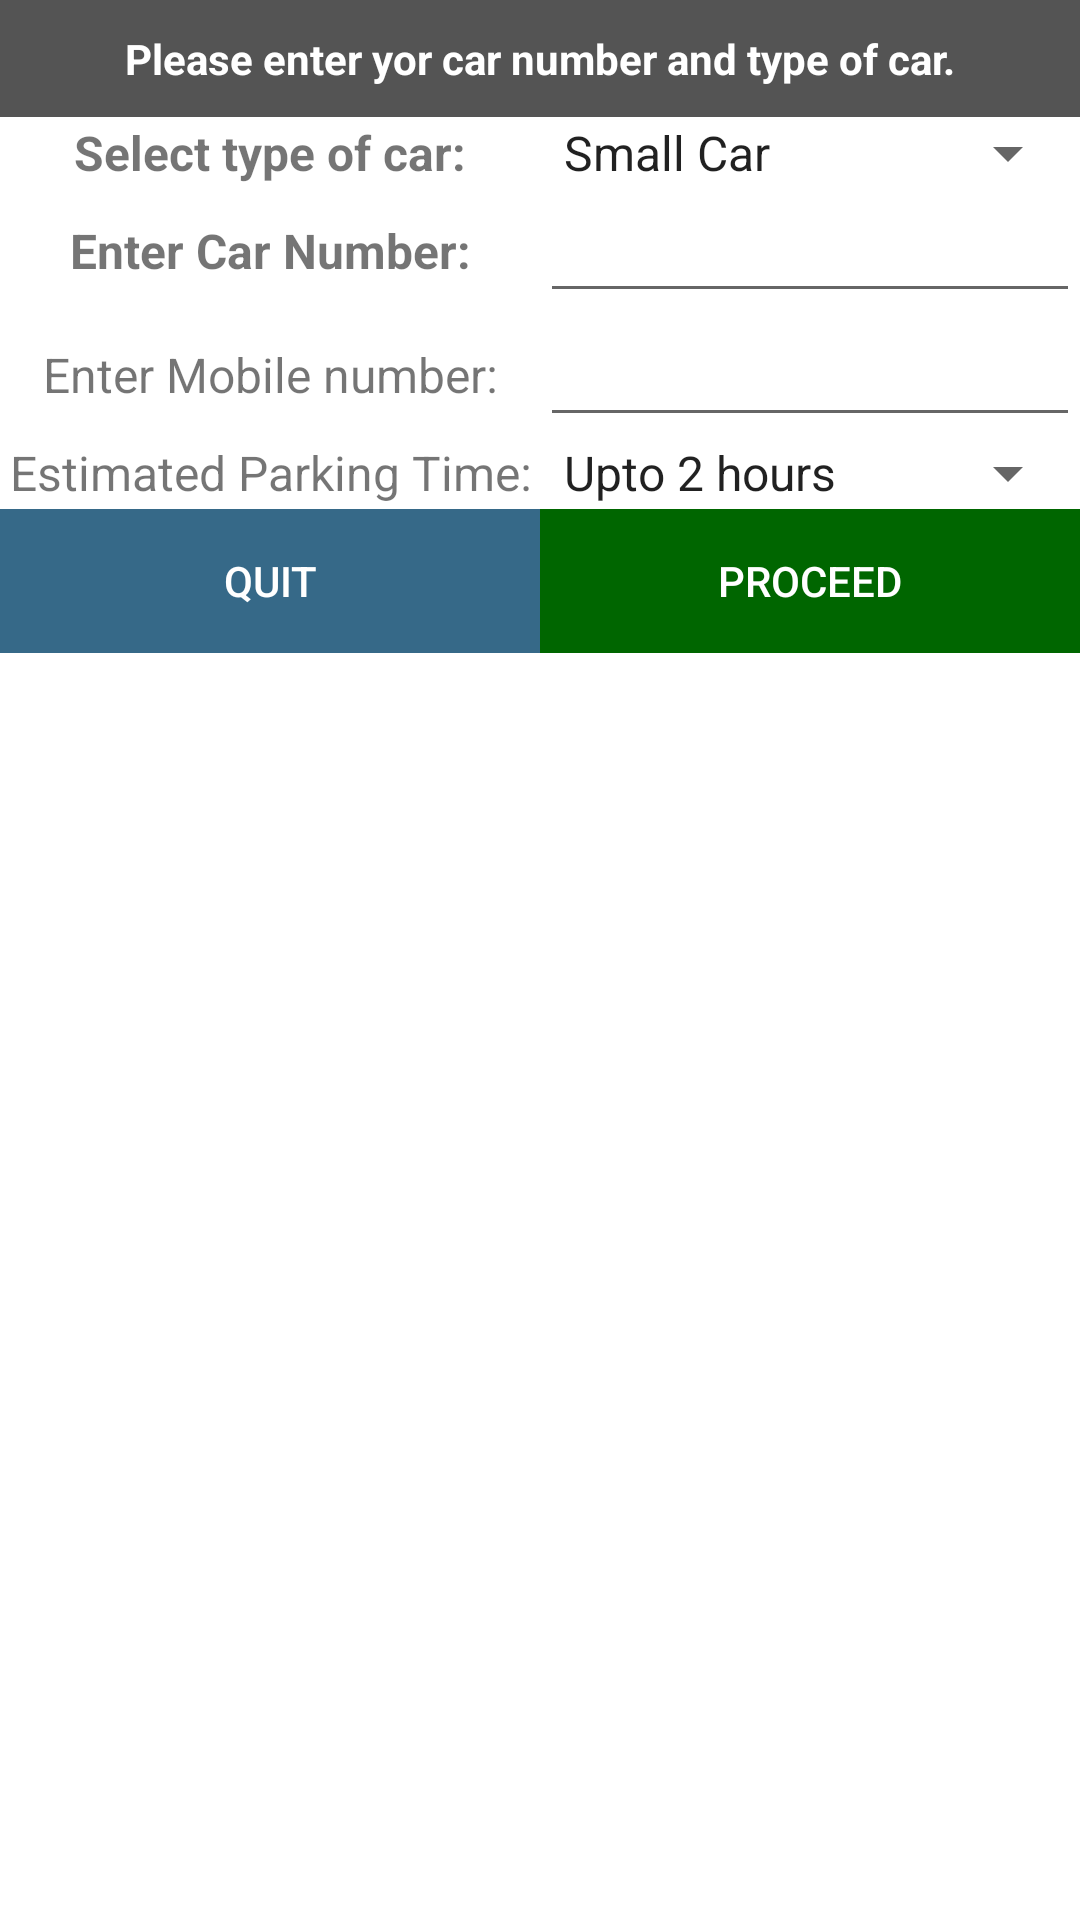

This screen was rendered from an Android layout file. Write that file and the resources it references.
<!-- AndroidManifest.xml: application theme Theme.AppCompat.Light.NoActionBar -->
<!-- res/layout/dialog_payment.xml -->
<?xml version="1.0" encoding="utf-8"?>
<LinearLayout
    xmlns:android="http://schemas.android.com/apk/res/android"
    android:layout_width="match_parent"
    android:layout_height="match_parent"
    android:orientation="vertical"
    android:background="#FFFFFF">

    <TextView
        android:id="@+id/dialog_info"
        android:layout_width="match_parent"
        android:layout_height="wrap_content"
        android:textSize="14dp"
        android:gravity="center|center_horizontal|center_vertical"
        android:text="Please enter yor car number and type of car."
        android:background="#FF545454"
        android:textColor="#FFFFFF"
        android:textStyle="bold"
        android:padding="10dp"
        />

    
    <LinearLayout
        android:layout_width="match_parent"
        android:layout_height="wrap_content"
        android:orientation="horizontal"
        android:weightSum="2">

        <LinearLayout
            android:layout_width="fill_parent"
            android:layout_weight="1"
            android:layout_height="fill_parent">
            <TextView
                android:layout_width="wrap_content"
                android:layout_height="fill_parent"
                android:text="Select type of car:"
                android:textStyle="bold"
                android:textSize="16dp"
                android:gravity="center"
                android:layout_weight="1"/>

        </LinearLayout>

        <LinearLayout
            android:layout_width="fill_parent"
            android:layout_weight="1"
            android:layout_height="wrap_content">
            <Spinner
                android:id="@+id/typecar"
                android:entries="@array/type_of_car"
                android:layout_width="wrap_content"
                android:layout_height="wrap_content"
                android:layout_weight="1"/>
        </LinearLayout>


    </LinearLayout>

    
    <LinearLayout
        android:layout_width="match_parent"
        android:layout_height="wrap_content"
        android:orientation="horizontal"
        android:weightSum="2">

        <LinearLayout
            android:layout_width="fill_parent"
            android:layout_weight="1"
            android:layout_height="fill_parent">
            <TextView
                android:layout_width="wrap_content"
                android:layout_height="fill_parent"
                android:text="Enter Car Number:"
                android:textStyle="bold"
                android:gravity="center"
                android:textSize="16dp"
                android:layout_weight="1"/>

        </LinearLayout>

        <LinearLayout
            android:layout_width="fill_parent"
            android:layout_weight="1"
            android:layout_height="wrap_content">
            <EditText
                android:id="@+id/carnumber"
                android:inputType="textCapCharacters"
                android:layout_width="wrap_content"
                android:digits="ABCDEFGHIJKLMNOPQRSTUVWXYZ0123456789"
                android:layout_height="wrap_content"
                android:layout_weight="1"/>
        </LinearLayout>


    </LinearLayout>

    
    <LinearLayout
        android:layout_width="match_parent"
        android:layout_height="wrap_content"
        android:orientation="horizontal"
        android:weightSum="2">

        <LinearLayout
            android:layout_width="fill_parent"
            android:layout_weight="1"
            android:layout_height="fill_parent">
            <TextView
                android:layout_width="fill_parent"
                android:layout_height="fill_parent"
                android:text="Enter Mobile number:"
                android:gravity="center"
                android:textSize="16dp"
                android:layout_weight="1"/>

        </LinearLayout>

        <LinearLayout
            android:layout_width="fill_parent"
            android:layout_weight="1"
            android:layout_height="wrap_content">
            <EditText
                android:id="@+id/phonenumber"
                android:inputType="number"
                android:layout_width="wrap_content"
                android:maxLength="10"
                android:layout_height="wrap_content"
                android:layout_weight="1"/>
        </LinearLayout>


    </LinearLayout>

    
    <LinearLayout
        android:layout_width="match_parent"
        android:layout_height="wrap_content"
        android:orientation="horizontal"
        android:weightSum="2">

        <LinearLayout
            android:layout_width="fill_parent"
            android:layout_weight="1"
            android:layout_height="fill_parent">
            <TextView
                android:layout_width="fill_parent"
                android:layout_height="fill_parent"
                android:text="Estimated Parking Time:"
                android:textSize="16dp"
                android:gravity="center"
                android:layout_weight="1"/>

        </LinearLayout>

        <LinearLayout
            android:layout_width="fill_parent"
            android:layout_weight="1"
            android:layout_height="wrap_content">
            <Spinner
                android:id="@+id/estimatedtime"
                android:layout_width="wrap_content"
                android:layout_height="wrap_content"
                android:entries="@array/estimatedtime"
                android:layout_weight="1"/>
        </LinearLayout>


    </LinearLayout>


    <LinearLayout
        android:layout_width="match_parent"
        android:layout_height="wrap_content"
        android:orientation="horizontal">
        <Button
            android:id="@+id/dialog_exit"
            android:layout_width="match_parent"
            android:layout_height="wrap_content"
            android:background="#366988"
            android:textColor="#FFFFFF"
            android:layout_weight="1"
            android:text="Quit"/>


        <Button
            android:id="@+id/dialog_ok"
            android:layout_width="match_parent"
            android:layout_height="wrap_content"
            android:background="#006600"
            android:textColor="#FFFFFF"
            android:layout_weight="1"
            android:text="Proceed"/>

    </LinearLayout>


</LinearLayout>
<!-- resources referenced by this layout -->
<resources>
  <string-array name="estimatedtime">
          <item>Upto 2 hours</item>
          <item>Upto 3 hours</item>
          <item>Upto 4 hours</item>
          <item>Upto 6 hours</item>
          <item>Upto 8 hours</item>
          <item>Upto 10 hours</item>
          <item>Upto 12 hours</item>
          <item>Upto 24 hours</item>
          <item>Upto 1 month</item>
          <item>Upto 1 hours</item>
  
      </string-array>
  <string-array name="type_of_car">
          <item>Small Car</item>
          <item>Big Car</item>
  
      </string-array>
  <style name="Theme.AppCompat.Light.NoActionBar" parent="@style/Theme.AppCompat.Light">
              <item name="android:windowNoTitle">true</item>
          </style>
</resources>
